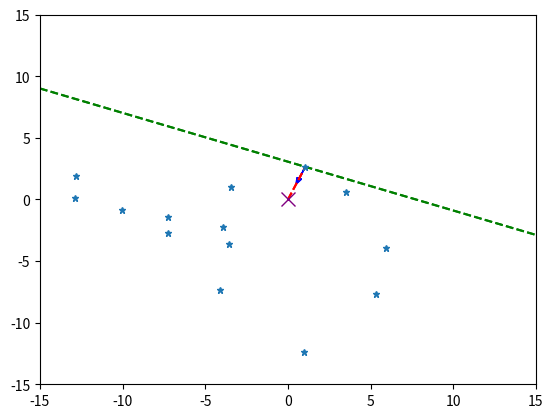

Write the Python code that produced this figure.
import numpy as np
import math
import matplotlib.pyplot as plt
import random

seedX = [0]
seedY = [0]
final_seedX = [0]
final_seedY = [0]
distances = [0]
closest_seeds_index = []

# SECTION: Random point generation
def generate_random(num=20):
  for _ in range(num-1):
    r = random.uniform(2.5, 15)
    theta = math.radians(random.uniform(5, 360))
    x = r * math.cos(theta)
    y = r * math.sin(theta)
    seedX.append(round(x, 2))
    seedY.append(round(y, 2))
generate_random()

# SECTION: Distance calculation
def calculate_distance(x1, y1, x2, y2):
  return math.sqrt((x2 - x1)**2 + (y2 - y1)**2)

for i in range(1, len(seedX)):
  distances.append(round(calculate_distance(0, 0, seedX[i], seedY[i]), 2))

# Pretty print results
print("seedX\tseedY\tdistances")
for x, y, d in zip(seedX, seedY, distances):
  print(f"{x}\t{y}\t{d}")

# Set graph axes
plt.xlim(-15, 15)
plt.ylim(-15, 15)

# SECTION: Find the closest point to the origin
def find_closest(): # Identify the closest point to the origin
  distances_copy = distances.copy()
  
  closest_index = distances_copy.index(min(distances_copy[1:]))
  while closest_index in closest_seeds_index:
    distances_copy[closest_index] = 100
    closest_index = distances_copy.index(min(distances_copy[1:]))

  closest_x = seedX[closest_index]
  closest_y = seedY[closest_index]
  closest_seeds_index.append(closest_index)
  return closest_x, closest_y

# SECTION: Main Loop
for _ in range(2):
  closest_x, closest_y = find_closest()
  
  # Draw a line from origin to the closest point
  plt.plot([0, closest_x], [0, closest_y], 'r--')

  # Find the unit vector
  magnitude = math.sqrt(closest_x**2 + closest_y**2)
  unit_vector_x = -1*(closest_x / magnitude) # Reverse the direction so that it points to origin
  unit_vector_y = -1*(closest_y / magnitude)
  plt.arrow(closest_x, closest_y, unit_vector_x, unit_vector_y, head_width=0.3, head_length=0.5, fc='b', ec='b')

  # Draw a line perpendicular to the unit vector
  perpendicular_x = -unit_vector_y
  perpendicular_y = unit_vector_x
  x_values = [-15, 15] # Seemingly infinite line (ray)
  y_values = [closest_y + perpendicular_y * (x - closest_x) / perpendicular_x for x in x_values]
  plt.plot(x_values, y_values, 'g--')

  # SECTION: Draw unit vectors from closest to other seeds
  seed_remove_index = []
  for i in range(1, len(seedX)):
    if i not in closest_seeds_index:
      dx = seedX[i] - closest_x
      dy = seedY[i] - closest_y
      magnitude = math.sqrt(dx**2 + dy**2)
      unit_x_to = (dx / magnitude)
      unit_y_to = (dy / magnitude)

      dot_product = unit_x_to * unit_vector_x + unit_y_to * unit_vector_y
      if dot_product >= 0:
        print(f"Seed {i} is on the same side as the origin")
      else:
        print(f"Seed {i} is on the opposite side as the origin")
        seed_remove_index.append(i)
  for k in range(1, len(seedX)): # Remove seeds at opposite side of the origin
    if k in seed_remove_index:
      continue
    else:
      final_seedX.append(seedX[k])
      final_seedY.append(seedY[k])

  seedX = final_seedX.copy() # Reset the lists
  seedY = final_seedY.copy()
  final_seedX = []
  final_seedY = []

# Show final plot
plt.plot(0, 0, 'x', markersize=10, color='purple')
plt.plot(seedX[1:], seedY[1:], "*", markersize=5)
plt.show()
